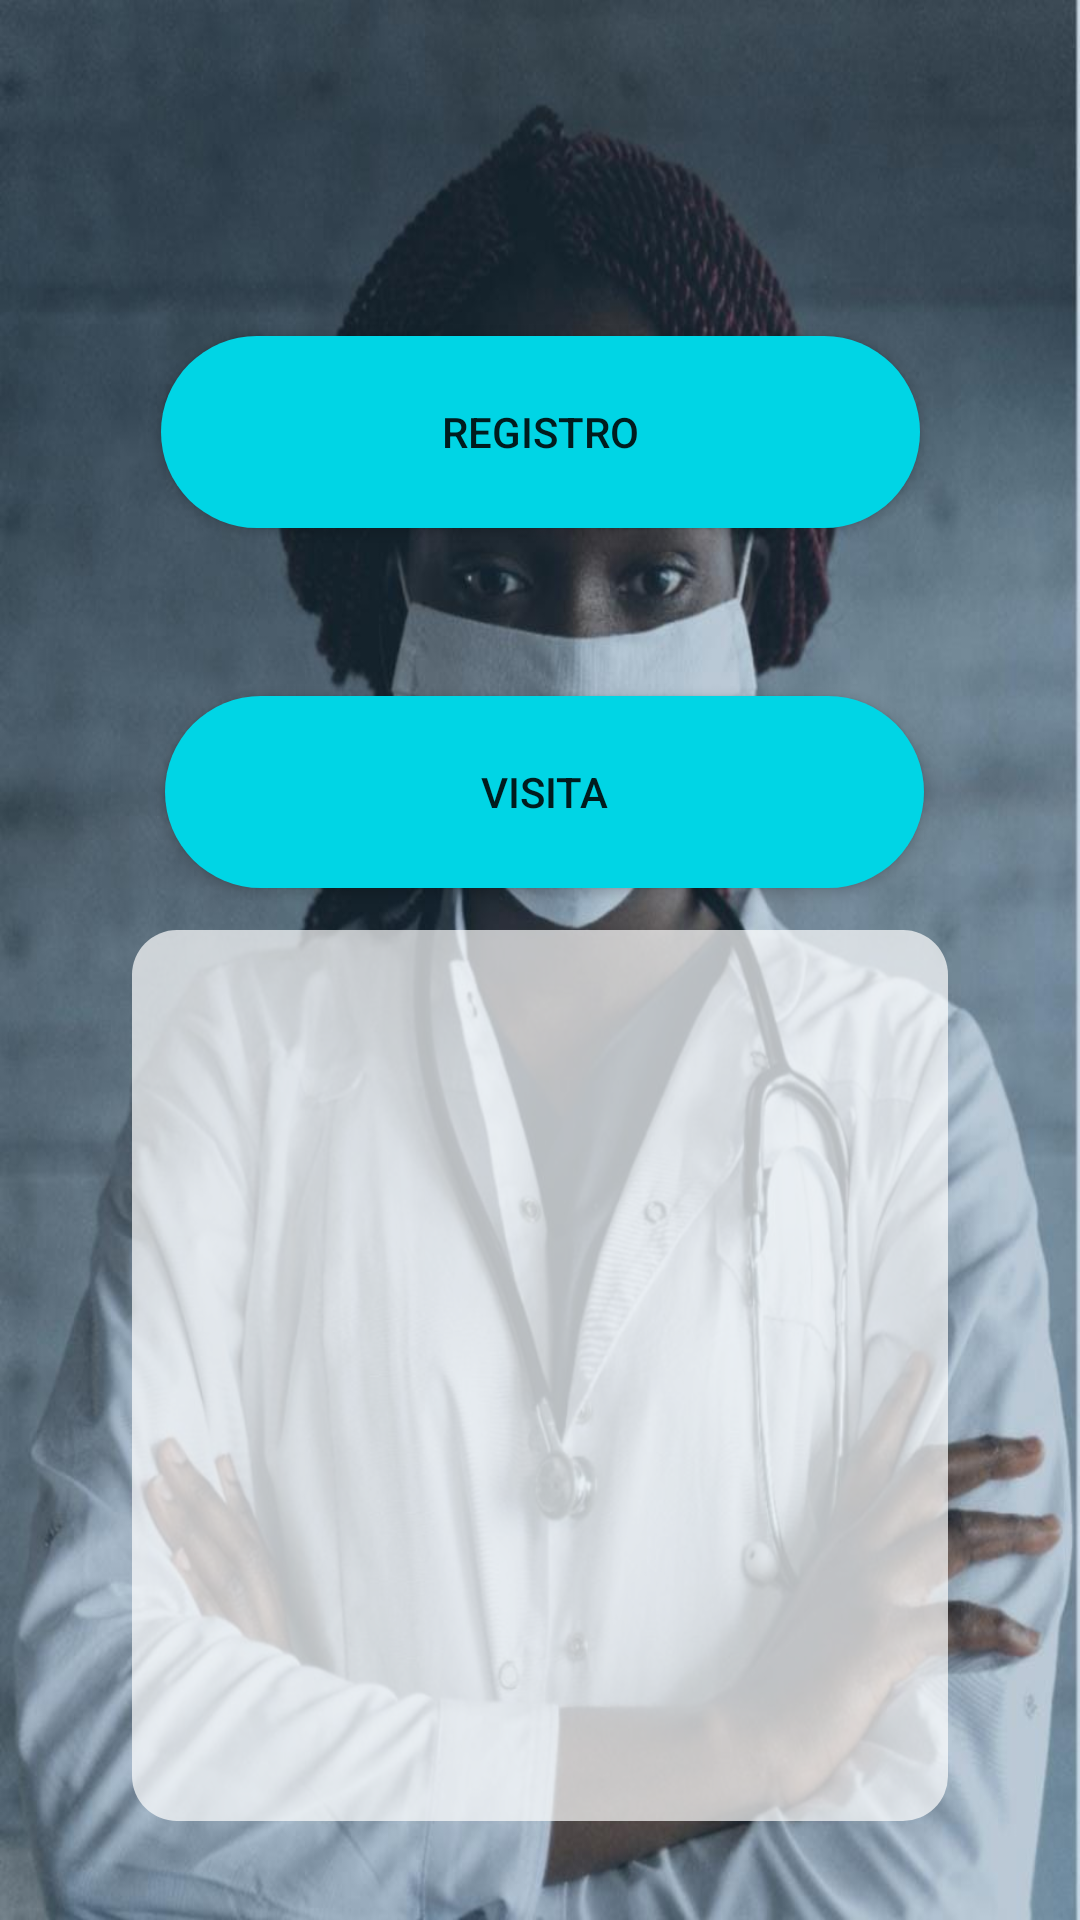

The Android layout XML behind this screen, and the referenced resources:
<!-- AndroidManifest.xml: application theme Theme.VisitaMedicaMvvm -->
<!-- res/layout/activity_main.xml -->
<?xml version="1.0" encoding="utf-8"?>
<layout xmlns:android="http://schemas.android.com/apk/res/android"
    xmlns:app="http://schemas.android.com/apk/res-auto"
    xmlns:tools="http://schemas.android.com/tools">

    <data>
        <variable
            name="viewModelMenuPrincipal"
            type="com.lab04.visitamedicamvvm.viewmodels.MenuPrincipalViewModel" />
    </data>

    <androidx.constraintlayout.widget.ConstraintLayout
        android:layout_width="match_parent"
        android:layout_height="match_parent"
        android:background="@drawable/fondo"
        tools:context=".MenuPrincipalActivity">

        <Button
            android:id="@+id/buttonFormulario"
            android:layout_width="253dp"
            android:layout_height="64dp"
            android:layout_marginTop="112dp"
            android:background="@drawable/registerbackground"
            android:onClick="@{()->viewModelMenuPrincipal.onFormularioPaciente()}"
            android:text="REGISTRO"
            app:layout_constraintEnd_toEndOf="parent"
            app:layout_constraintHorizontal_bias="0.501"
            app:layout_constraintStart_toStartOf="parent"
            app:layout_constraintTop_toTopOf="parent" />


        <Button
            android:id="@+id/buttonVisita"
            android:layout_width="253dp"
            android:layout_height="64dp"
            android:layout_marginTop="56dp"
            android:background="@drawable/registerbackground"
            android:onClick="@{()->viewModelMenuPrincipal.onFormularioVisita()}"
            android:text="VISITA"
            app:layout_constraintEnd_toEndOf="parent"
            app:layout_constraintHorizontal_bias="0.515"
            app:layout_constraintStart_toStartOf="parent"
            app:layout_constraintTop_toBottomOf="@+id/buttonFormulario" />

        <TextView
            android:id="@+id/textView"
            android:layout_width="272dp"
            android:layout_height="297dp"
            android:textColor="@color/black"
            android:background="@drawable/backgrountext"
            android:padding="18dp"
            android:text="@{viewModelMenuPrincipal.informacionPaciente()}"
            app:layout_constraintBottom_toBottomOf="parent"
            app:layout_constraintEnd_toEndOf="parent"
            app:layout_constraintStart_toStartOf="parent"
            app:layout_constraintTop_toBottomOf="@+id/buttonVisita"
            app:layout_constraintVertical_bias="0.295" />
    </androidx.constraintlayout.widget.ConstraintLayout>
</layout>
<!-- resources referenced by this layout -->
<resources>
  <color name="black">#FF000000</color>
  <!-- drawable backgrountext (drawable) -->
  <?xml version="1.0" encoding="utf-8"?>
  <shape xmlns:android="http://schemas.android.com/apk/res/android">
      <solid
              android:color="#B3FFFFFF"
              />
  
          <corners
              android:radius="15dp"
              />
      </shape>
  <!-- drawable fondo: jpeg bitmap (drawable, 84903 bytes) -->
  <!-- drawable registerbackground (drawable) -->
  <?xml version="1.0" encoding="utf-8"?>
  <shape xmlns:android="http://schemas.android.com/apk/res/android">
     <solid
              android:color="@color/sky_blue"
              />
  
          <corners
              android:radius="60dp"
              />
      </shape>
  <style name="Theme.VisitaMedicaMvvm" parent="Theme.MaterialComponents.DayNight.NoActionBar">
          
          <item name="colorPrimary">@color/sky_blue</item>
          <item name="colorPrimaryVariant">@color/purple_700</item>
          <item name="colorOnPrimary">@color/white</item>
          
          <item name="colorSecondary">@color/teal_200</item>
          <item name="colorSecondaryVariant">@color/teal_700</item>
          <item name="colorOnSecondary">@color/black</item>
          
          <item name="android:statusBarColor" tools:targetApi="l">?attr/colorPrimaryVariant</item>
          
      </style>
  <color name="sky_blue">#00d5e5</color>
  <color name="purple_700">#FF3700B3</color>
  <color name="white">#FFFFFFFF</color>
  <color name="teal_200">#FF03DAC5</color>
  <color name="teal_700">#FF018786</color>
</resources>
